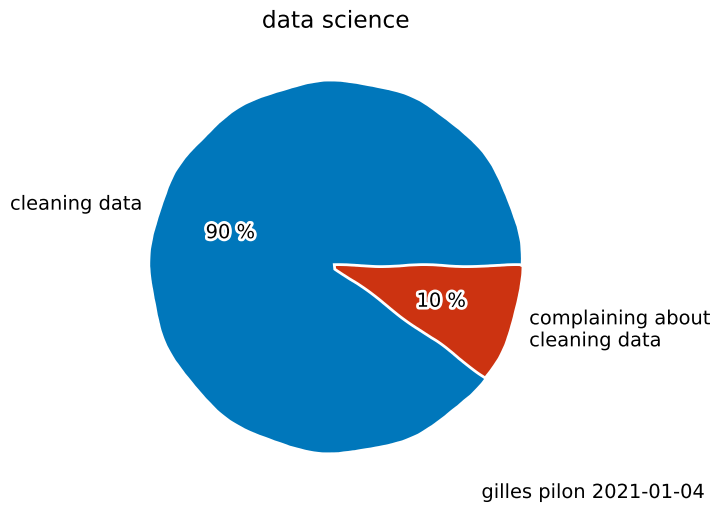

Python code for this plot:
#! /usr/bin/env python3
"""
2021-01-04
Data science pie chart
"""

from matplotlib import pyplot as plt


def main():
    labels = ['cleaning data', 'complaining about\ncleaning data']
    sizes = [90, 10]
    colours = ['#0077bb', '#cc3311']
    figsize = (8, 6)
    plt.xkcd()
    fig = plt.figure(figsize=figsize)
    ax = fig.add_subplot(111)
    ax.pie(
        x=sizes,
        labels=labels,
        colors=colours,
        autopct='%1.f %%'
    )
    ax.set_title(label='data science')
    ax.text(
        x=2,
        y=-1.25,
        s='gilles pilon 2021-01-04',
        horizontalalignment='right'
    )
    fig.savefig(
        fname='20210104_data_science_pie_chart.svg',
        format='svg'
    )


if __name__ == '__main__':
    main()
